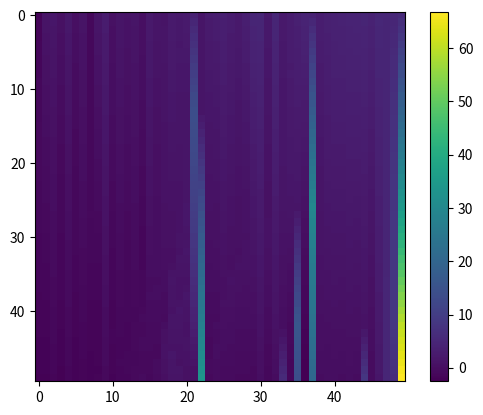

Reproduce this figure in Python. (Note: this script raises an exception after producing the figure.)
import numpy as np
import matplotlib.pyplot as plt

#set sand
sand = np.ones(50)
for i in range(50):
    sand[i] = np.random.randn() + i * 0.1

# set flow
flow_speed = np.zeros(50)
flow_speed[0] = 1.0

epoch_num = 50
hop_value = 0.8

pic = []

for i in range(epoch_num):
    flowing_sand = 0
    stop_idx = 0
    # forward
    for j in range(50):
        flow_force = sand[j] - sand[j+1] if j < 49 else 0
        flow_speed[j] = flow_speed[j-1] - flow_force * 0.25 if j > 0 else 1.0
        if flow_speed[j] < 0.01:
            sand[j] += flowing_sand * 0.9
            flowing_sand *= 0.1
            stop_idx = j
            break
        if flow_speed[j] < flowing_sand:
            sand[j] += flowing_sand * 0.7
            flowing_sand *= 0.3
        else:
            sand[j] -= flow_speed[j] * 0.05
            flowing_sand += flow_speed[j] * 0.05
        if j==49:
            stop_idx = 49
    # backward  
    for j in range(stop_idx+1):
        k = stop_idx - j
        flow_force = sand[k] - sand[k+1] if k < 49 else 0
        flow_speed[k] = flow_speed[k+1] + flow_force * 0.25 if j > 0 else 1.0
        flow_speed[k] = np.maximum(flow_speed[k], 0.02)
        if flow_speed[k] < flowing_sand:
            sand[k] += flowing_sand * 0.7
            flowing_sand *= 0.3
        else:
            sand[k] -= flow_speed[k] * 0.05
            flowing_sand += flow_speed[k] * 0.05
    pic.append(sand.copy())

im = plt.imshow(pic)
plt.colorbar(im)
plt.savefig('picture/beach1dV.png')